Photos from the image-classification dataset "style-assistant" in the GitHub repository krispyk84/style-assistant. Its 2 classes are: closet, outfits.

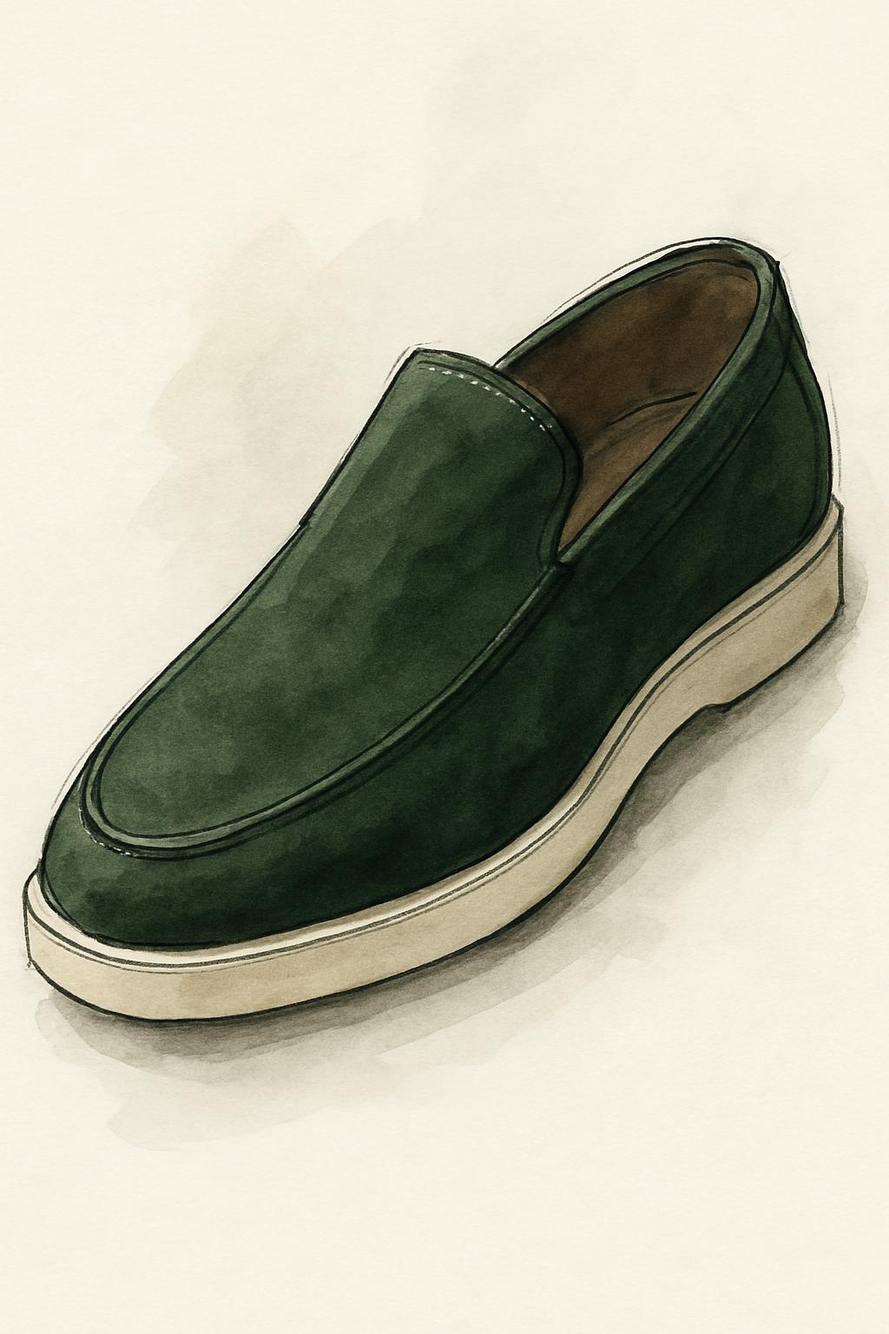
Label: closet

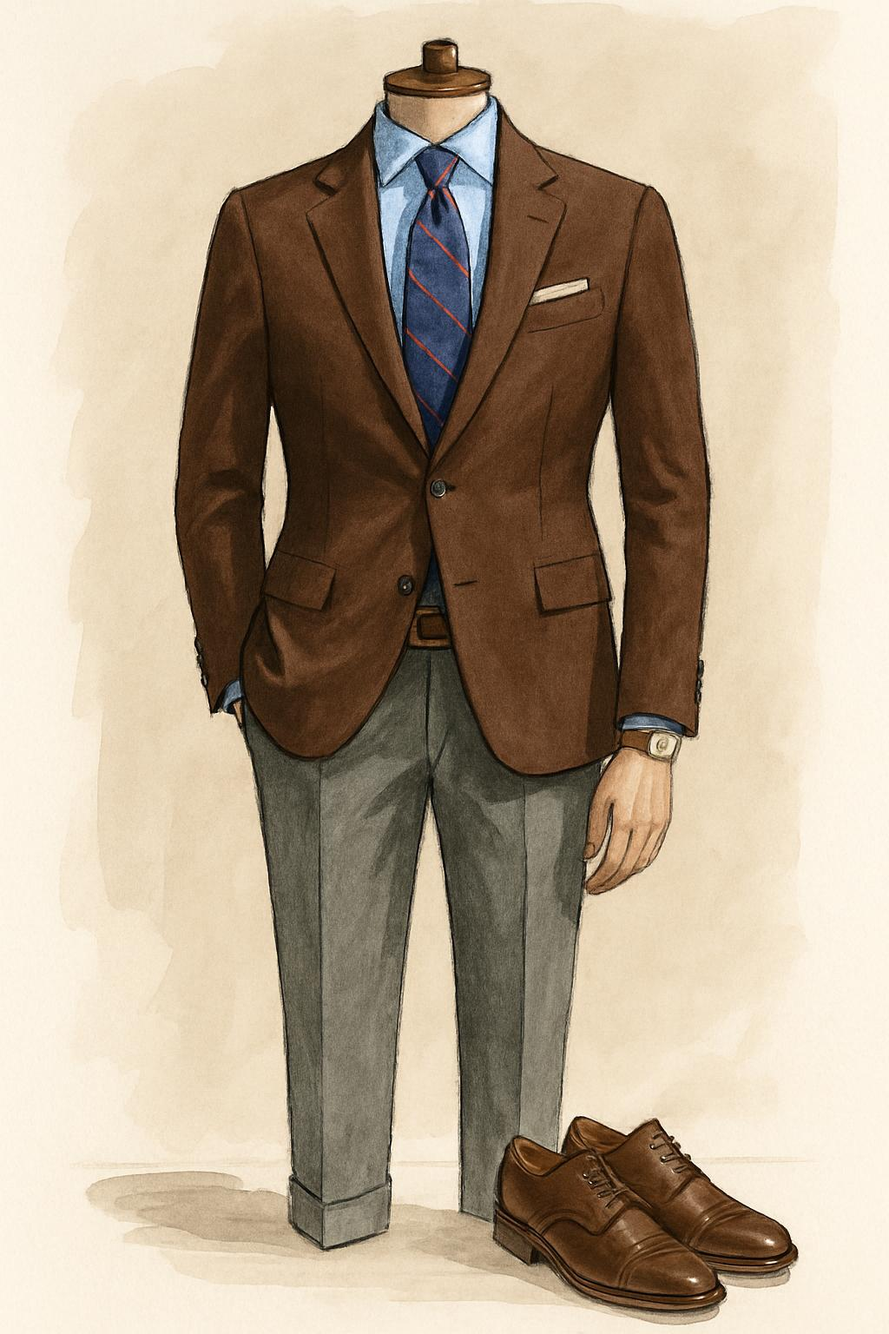
Label: outfits

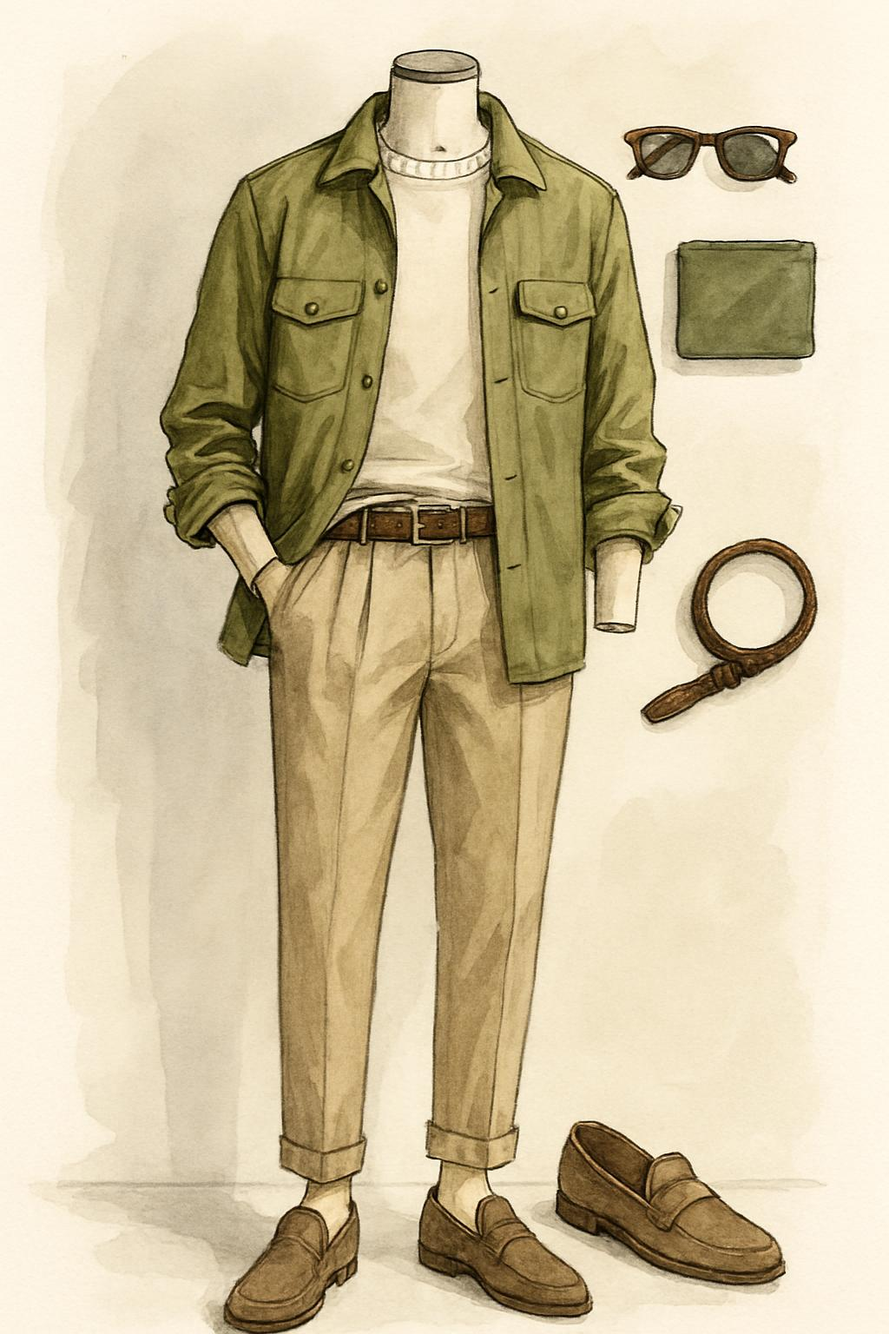
Label: outfits

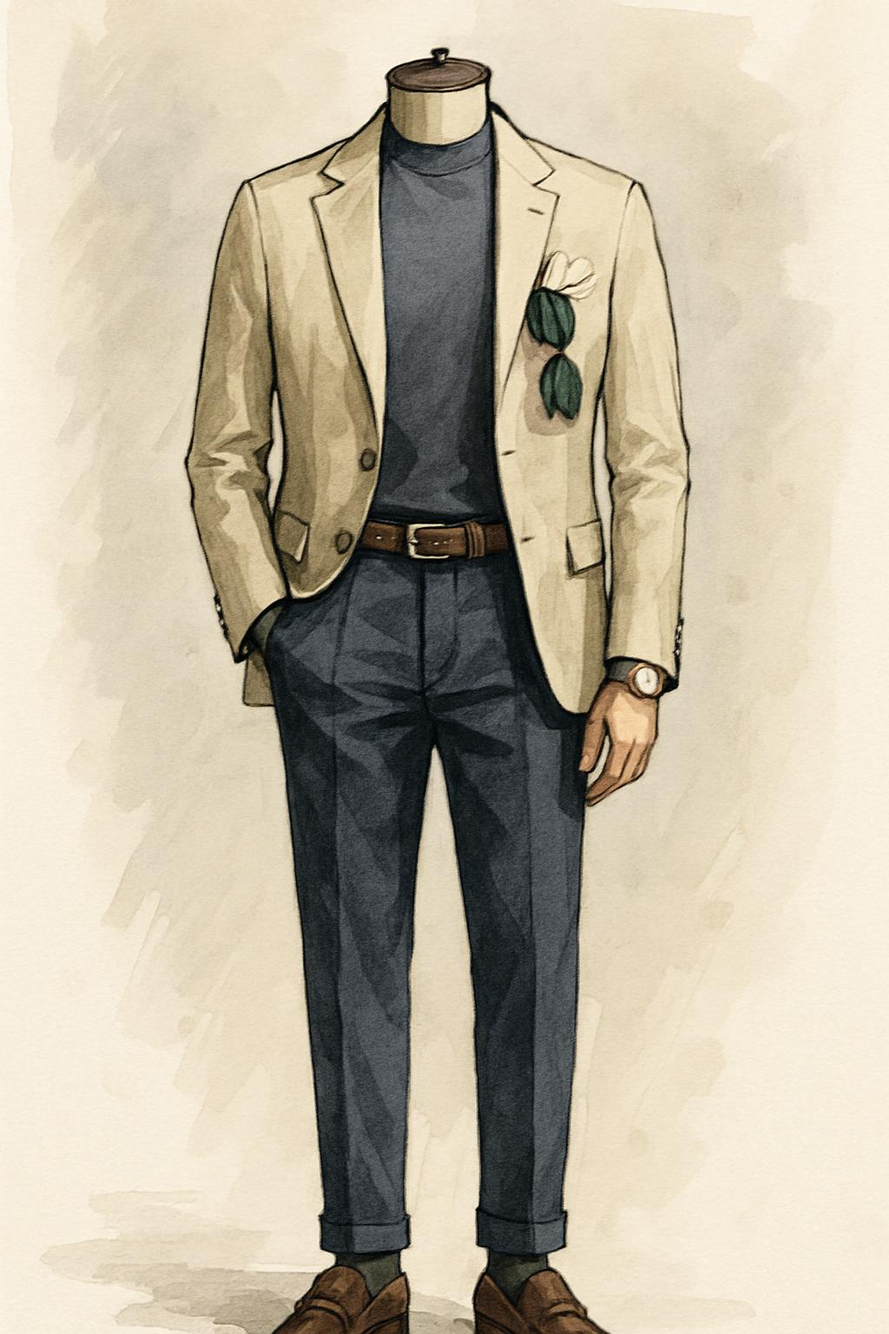
Label: outfits

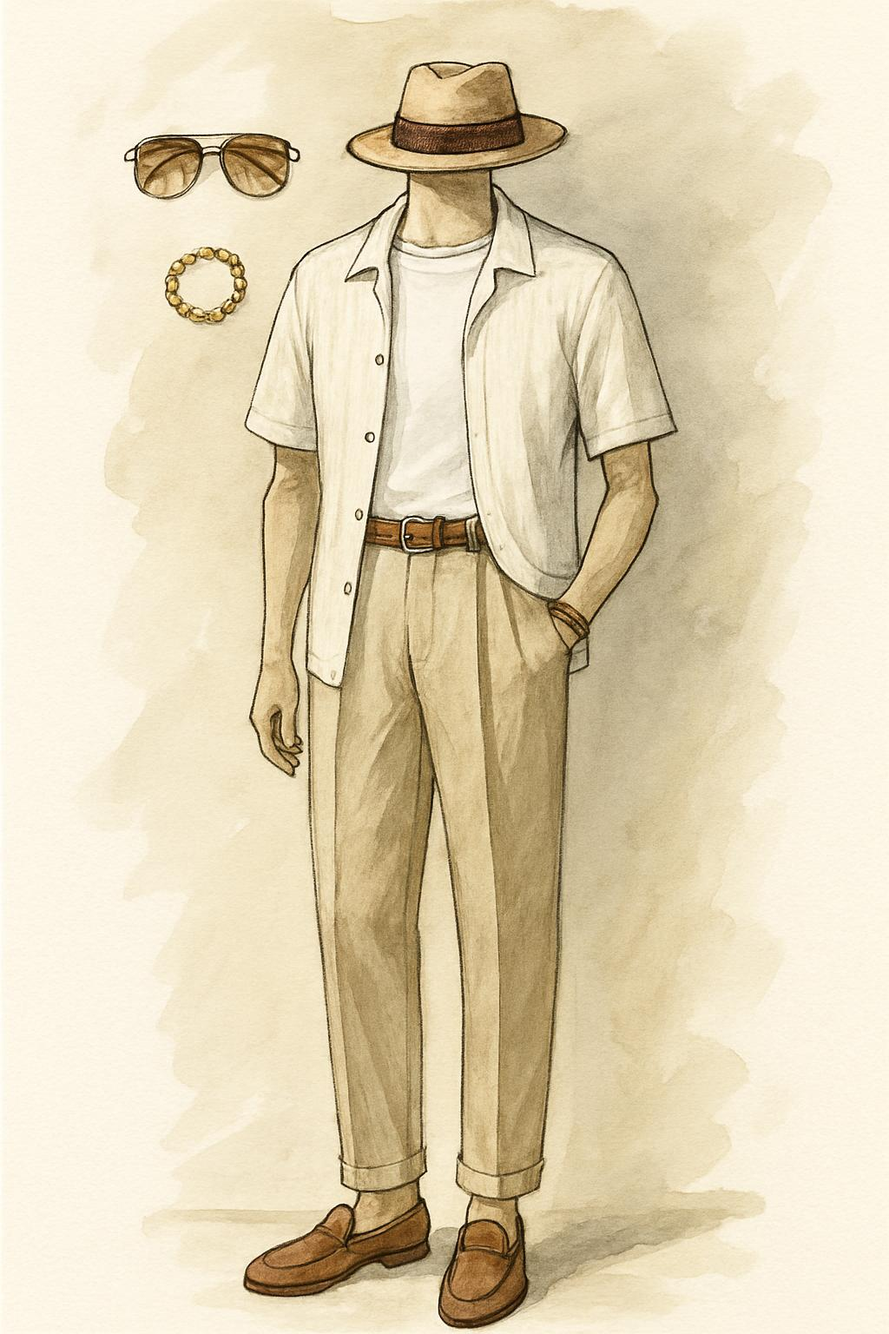
Label: outfits

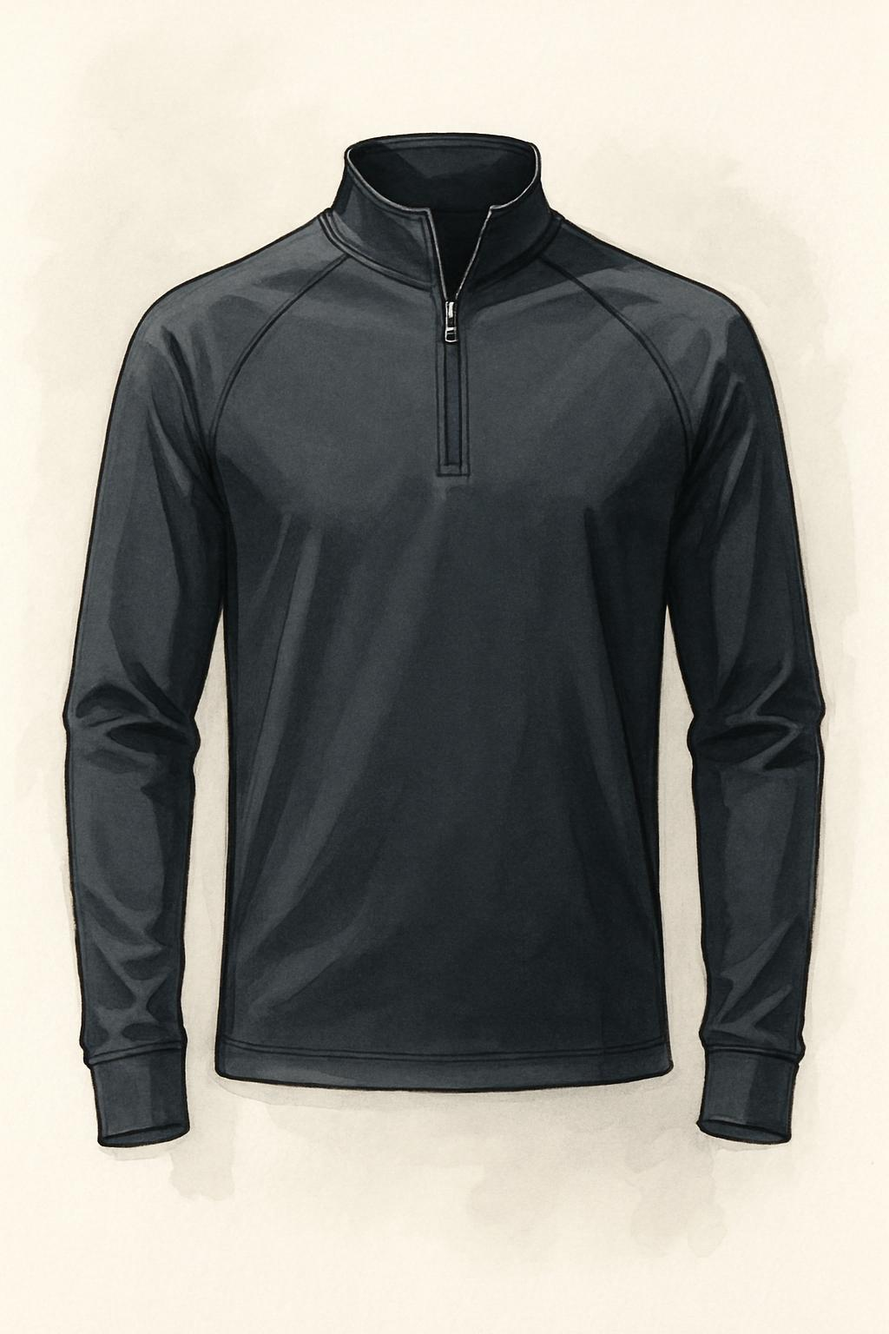
Label: closet
